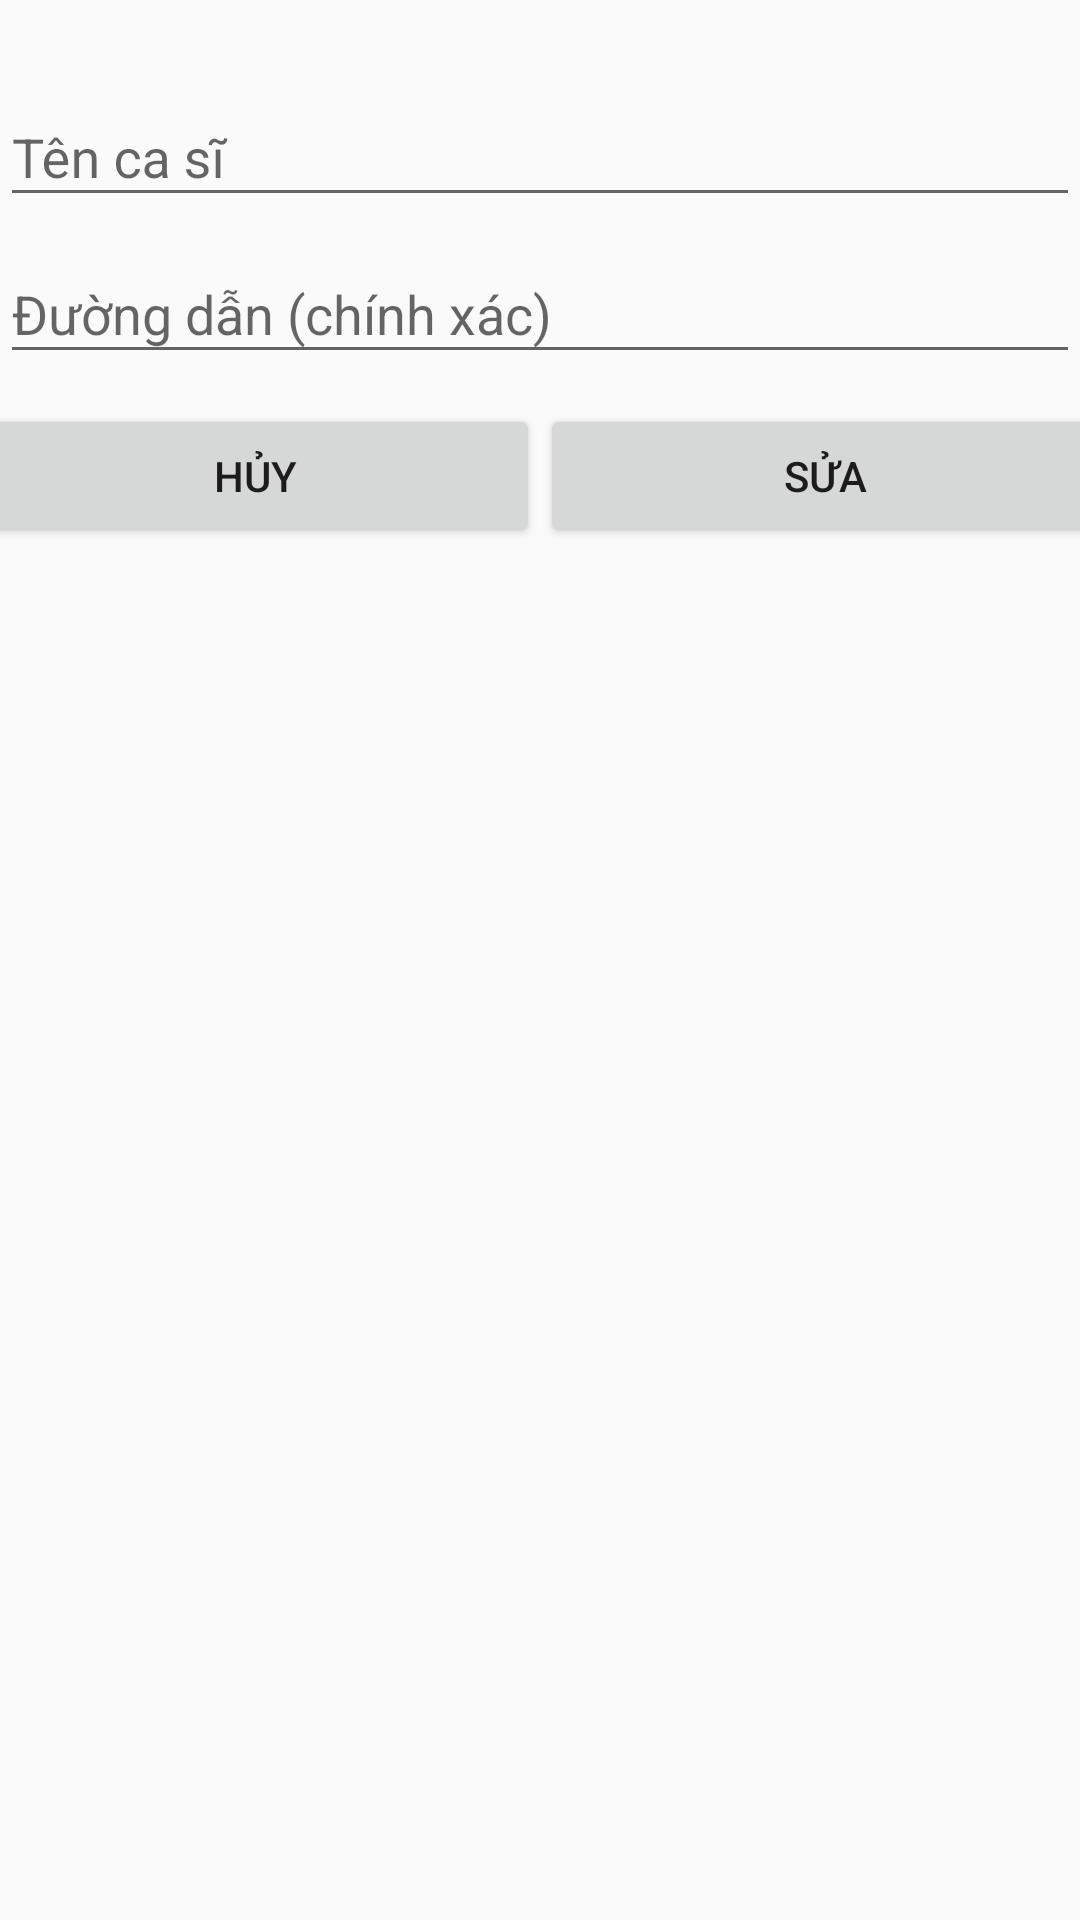

Produce the Android XML layout that renders to this screen, including the resource entries it uses.
<!-- AndroidManifest.xml: application theme AppTheme -->
<!-- res/layout/dialog_update_song.xml -->
<?xml version="1.0" encoding="utf-8"?>
<LinearLayout xmlns:android="http://schemas.android.com/apk/res/android"
    android:layout_width="match_parent"
    android:layout_height="match_parent"
    android:orientation="vertical"
    android:paddingTop="20dp">


    <com.google.android.material.textfield.TextInputLayout
        android:layout_width="match_parent"
        android:layout_height="wrap_content"
        android:hint="@string/hint_addSinger">

        <com.google.android.material.textfield.TextInputEditText
            android:id="@+id/edtUpSinger"
            android:layout_width="match_parent"
            android:layout_height="wrap_content" />
    </com.google.android.material.textfield.TextInputLayout>

    <com.google.android.material.textfield.TextInputLayout
        android:layout_width="match_parent"
        android:layout_height="wrap_content"
        android:hint="@string/hint_addURL">

        <com.google.android.material.textfield.TextInputEditText
            android:id="@+id/edtUpURL"
            android:layout_width="match_parent"
            android:layout_height="wrap_content" />
    </com.google.android.material.textfield.TextInputLayout>

    <LinearLayout
        android:layout_width="match_parent"
        android:layout_height="wrap_content"
        android:layout_marginTop="10dp"
        android:gravity="center_horizontal"
        android:orientation="horizontal">
        <Button
            android:id="@+id/btnCancel"
            android:layout_width="190dp"
            android:layout_height="wrap_content"
            android:text="@string/title_Cancel" />
        <Button
            android:id="@+id/btnUpdate"
            android:layout_width="190dp"
            android:layout_height="wrap_content"
            android:text="@string/title_Update" />
    </LinearLayout>

    <ImageView
        android:layout_width="match_parent"
        android:layout_height="0dp"
        android:src="@drawable/cd_music_icon" />
</LinearLayout>
<!-- resources referenced by this layout -->
<resources>
  <!-- drawable cd_music_icon: png bitmap (drawable, 67604 bytes) -->
  <string name="hint_addSinger">Tên ca sĩ</string>
  <string name="hint_addURL">Đường dẫn (chính xác)</string>
  <string name="title_Cancel">Hủy</string>
  <string name="title_Update">Sửa</string>
  <style name="AppTheme" parent="Theme.AppCompat.Light.DarkActionBar">
          
          <item name="colorPrimary">@color/colorPrimary</item>
          <item name="colorPrimaryDark">@color/colorPrimaryDark</item>
          <item name="colorAccent">@color/colorAccent</item>
      </style>
  <color name="colorPrimary">#C8B1B1</color>
  <color name="colorPrimaryDark">#948888</color>
  <color name="colorAccent">#D81B60</color>
</resources>
